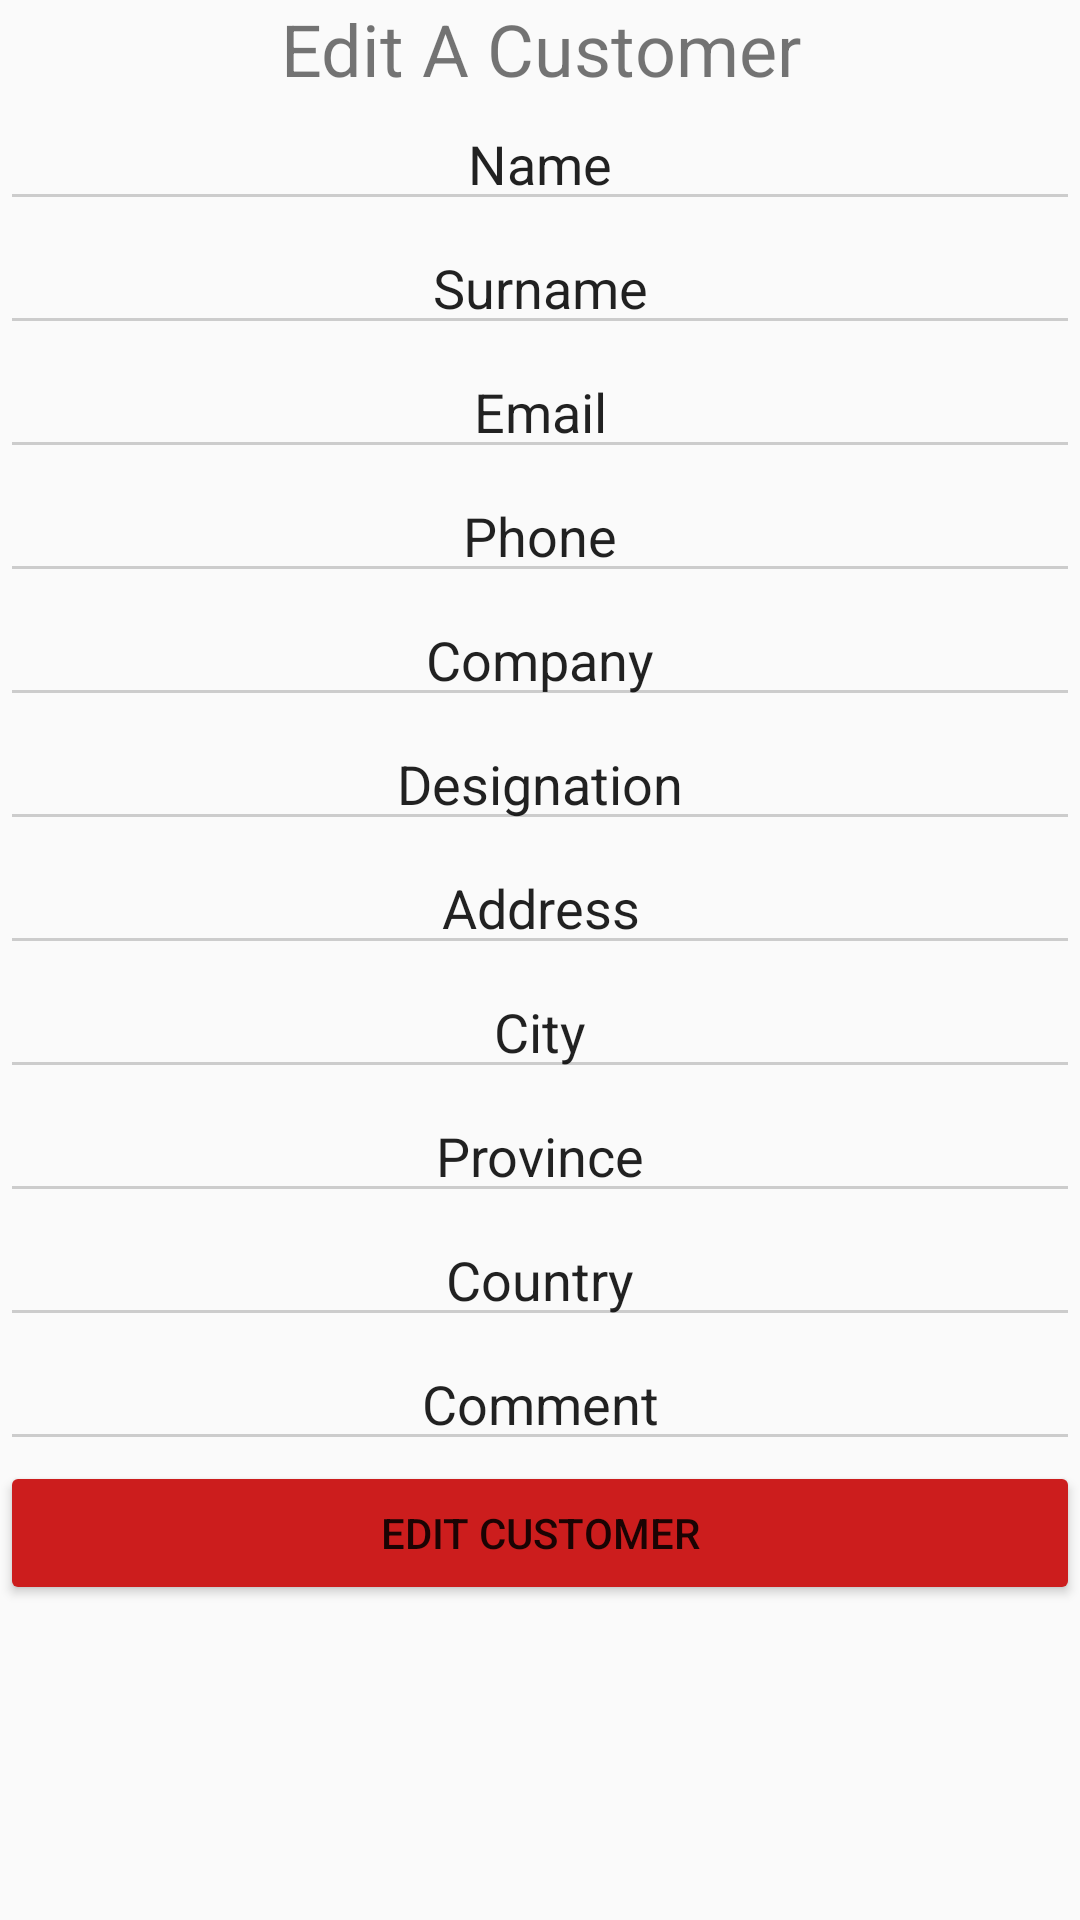

The Android layout XML behind this screen, and the referenced resources:
<!-- AndroidManifest.xml: application theme AppTheme -->
<!-- res/layout/activity_edit_customer.xml -->
<?xml version="1.0" encoding="utf-8"?>
<LinearLayout xmlns:android="http://schemas.android.com/apk/res/android"
    xmlns:app="http://schemas.android.com/apk/res-auto"
    xmlns:tools="http://schemas.android.com/tools"
    android:layout_width="match_parent"
    android:layout_height="match_parent"
    android:orientation="vertical"
    android:textAlignment="center"
    tools:context=".customer_view_edit">

    <android.support.v4.widget.DrawerLayout
        android:id="@+id/customerDrawer1"
        android:layout_width="match_parent"
        android:layout_height="match_parent">

        <ScrollView
            android:layout_width="match_parent"
            android:layout_height="match_parent">

            <LinearLayout
                android:layout_width="match_parent"
                android:layout_height="match_parent"
                android:orientation="vertical">

                <TextView
                    android:id="@+id/txtAddCustomer"
                    android:layout_width="match_parent"
                    android:layout_height="wrap_content"
                    android:text="Edit A Customer"
                    android:textSize="24sp"
                    android:gravity="center"
                    android:textCursorDrawable="@drawable/cursor_color"

                    />

                <EditText
                    android:id="@+id/edit_name"
                    android:layout_width="match_parent"
                    android:layout_height="wrap_content"
                    android:gravity="center"
                    android:textCursorDrawable="@drawable/cursor_color"
                    android:text="Name" />

                <EditText
                    android:id="@+id/edit_surname"
                    android:layout_width="match_parent"
                    android:layout_height="wrap_content"
                    android:gravity="center"
                    android:textCursorDrawable="@drawable/cursor_color"
                    android:text="Surname" />

                <EditText
                    android:id="@+id/edit_email"
                    android:layout_width="match_parent"
                    android:layout_height="wrap_content"
                    android:textCursorDrawable="@drawable/cursor_color"
                    android:gravity="center"
                    android:text="Email" />

                <EditText
                    android:id="@+id/edit_phone"
                    android:layout_width="match_parent"
                    android:layout_height="wrap_content"
                    android:textCursorDrawable="@drawable/cursor_color"
                    android:gravity="center"
                    android:text="Phone" />

                <EditText
                    android:id="@+id/edit_company"
                    android:layout_width="match_parent"
                    android:layout_height="wrap_content"
                    android:textCursorDrawable="@drawable/cursor_color"
                    android:gravity="center"
                    android:text="Company" />

                <EditText
                    android:id="@+id/edit_designation"
                    android:layout_width="match_parent"
                    android:layout_height="wrap_content"
                    android:gravity="center"
                    android:textCursorDrawable="@drawable/cursor_color"
                    android:text="Designation" />

                <EditText
                    android:id="@+id/edit_Address"
                    android:layout_width="match_parent"
                    android:layout_height="wrap_content"
                    android:text="Address"
                    android:textCursorDrawable="@drawable/cursor_color"
                    android:gravity="center"
                    />

                <EditText
                    android:id="@+id/edit_city"
                    android:layout_width="match_parent"
                    android:layout_height="wrap_content"
                    android:textCursorDrawable="@drawable/cursor_color"
                    android:gravity="center"
                    android:text="City" />

                <EditText
                    android:id="@+id/edit_Province"
                    android:layout_width="match_parent"
                    android:layout_height="wrap_content"
                    android:textCursorDrawable="@drawable/cursor_color"
                    android:gravity="center"
                    android:text="Province" />

                <EditText
                    android:id="@+id/edit_Country"
                    android:layout_width="match_parent"
                    android:layout_height="wrap_content"
                    android:gravity="center"
                    android:textCursorDrawable="@drawable/cursor_color"
                    android:text="Country" />

                <EditText
                    android:id="@+id/edit_comment"
                    android:layout_width="match_parent"
                    android:layout_height="wrap_content"
                    android:textCursorDrawable="@drawable/cursor_color"
                    android:text="Comment"
                    android:gravity="center"
                    />

                <Button
                    android:id="@+id/btnEditCustomer"
                    android:layout_width="match_parent"
                    android:layout_height="wrap_content"
                    android:onClick="insert1"
                    android:text="Edit Customer" />

            </LinearLayout>

        </ScrollView>
        <include layout="@layout/drawer"/>

    </android.support.v4.widget.DrawerLayout>

</LinearLayout>
<!-- res/layout/drawer.xml (included above) -->
<?xml version="1.0" encoding="utf-8"?>
    <android.support.design.widget.NavigationView xmlns:android="http://schemas.android.com/apk/res/android"
    android:id="@+id/Drawer"
    xmlns:app="http://schemas.android.com/apk/res-auto"

        android:layout_width="wrap_content"
        android:layout_height="match_parent"
        app:menu="@menu/navigation_menu"
        android:layout_gravity="start"
        app:headerLayout="@layout/navigation_hearder">

    </android.support.design.widget.NavigationView>
<!-- res/layout/navigation_hearder.xml (included above) -->
<?xml version="1.0" encoding="utf-8"?>
<RelativeLayout xmlns:android="http://schemas.android.com/apk/res/android"
    android:layout_width="match_parent"
    android:background="@color/colorPrimary"
    android:layout_height="140dp">

    <TextView
        android:layout_width="wrap_content"
        android:layout_height="wrap_content"
        android:layout_alignParentStart="true"
        android:layout_alignParentTop="true"
        android:layout_marginStart="112dp"
        android:layout_marginTop="18dp"
        android:padding="20dp"
        android:text="Header Navigation"
        android:textColor="#ffffff"
        android:textSize="20dp" />

</RelativeLayout>
<!-- resources referenced by this layout -->
<resources>
  <color name="colorPrimary">#cccc00</color>
  <style name="AppTheme" parent="Theme.AppCompat.Light.DarkActionBar">
          
          <item name="colorPrimary">@color/colorPrimary</item>
          <item name="colorPrimaryDark">@color/colorPrimaryDark</item>
          <item name="colorAccent">@color/colorAccent</item>
          <item name="cardViewStyle">@style/CardView</item>
  
  
  
  
          <item name="colorControlNormal">@color/iron</item>
          <item name="colorControlActivated">@color/white</item>
          <item name="colorControlHighlight">@color/white</item>
          <item name="android:textColorHint">@color/iron</item>
          <item name="android:navigationBarColor">@color/colorPrimaryDark</item>
          <item name="colorButtonNormal">@color/primary_darker</item>
          <item name="android:colorButtonNormal">@color/primary_darker</item>
          <item name="coordinatorLayoutStyle">@style/Widget.Design.CoordinatorLayout</item>
      </style>
  <color name="colorPrimaryDark">#969603</color>
  <color name="colorAccent">#cccc00</color>
  <color name="iron">#CCCCCC</color>
  <color name="white">#FFFFFF</color>
  <color name="primary_darker">#CC1D1D</color>
</resources>
